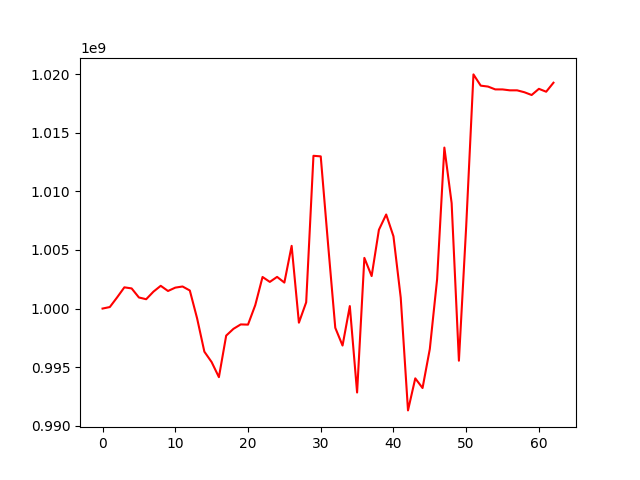

Values plotted in this chart, from the file beside it:
, 0
0, 1000000000
1, 1000129607
2, 1000949649
3, 1001810001
4, 1001717832
5, 1000945687
6, 1000796449
7, 1001442601
8, 1001940114
9, 1001498573
10, 1001784056
11, 1001882065
12, 1001541096
13, 999168743
14, 996324040
15, 995436594
16, 994151579
17, 997692790
18, 998271409
19, 998647904
20, 998629946
21, 1000294320
22, 1002692441
23, 1002272914
24, 1002700436
25, 1002215123
26, 1005346317
27, 998794721
28, 1000534352
29, 1013026282
30, 1012977594
31, 1005560110
32, 998360374
33, 996846821
34, 1000211405
35, 992841557
36, 1004321792
37, 1002771100
38, 1006717216
39, 1008020731
40, 1006162775
41, 1000930024
42, 991316192
43, 994049531
44, 993224023
45, 996555146
46, 1002488568
47, 1013726782
48, 1008989045
49, 995553260
50, 1007001645
51, 1019967238
52, 1019007560
53, 1018930017
54, 1018688094
55, 1018685741
56, 1018608724
57, 1018608724
58, 1018446716
59, 1018210063
... 3 more rows
